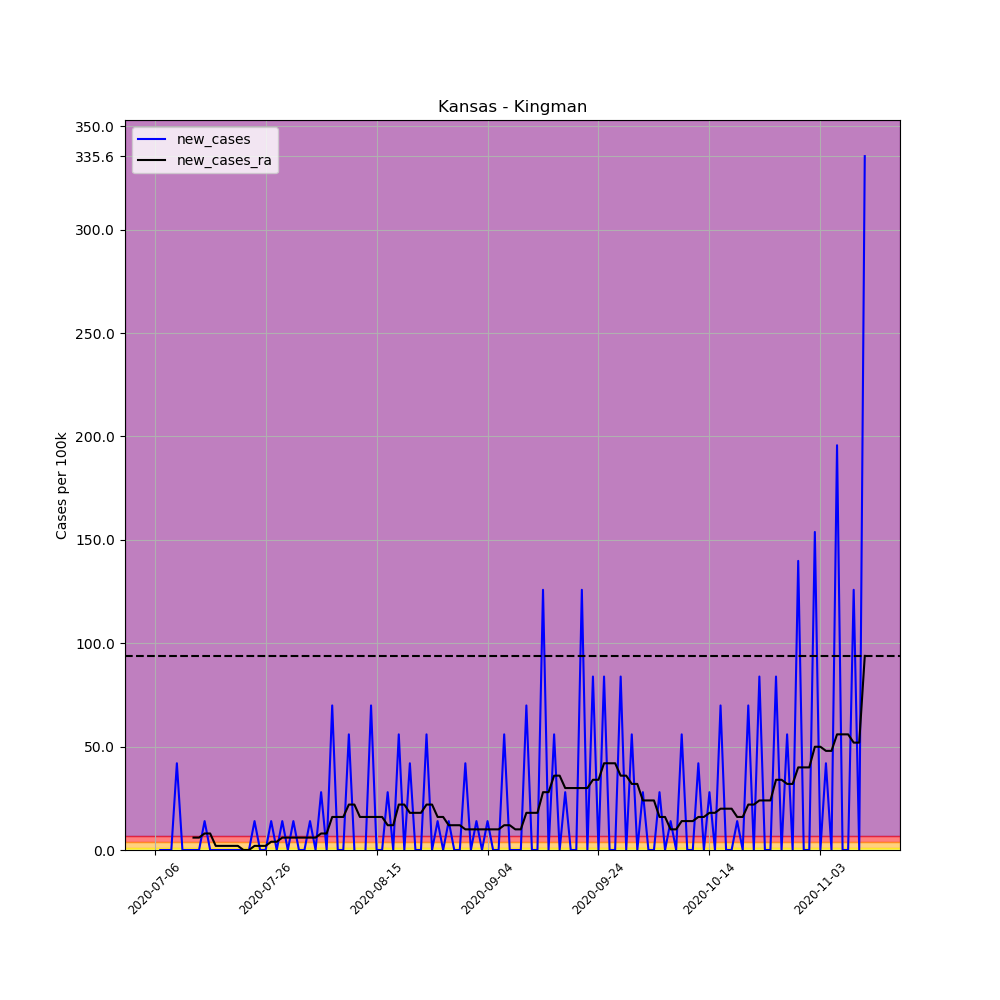

The table this chart was drawn from, first rows:
, date, county, state, fips, cases, deaths, COUNTY, STNAME, CTYNAME, POPESTIMATE2019, per_100k, per_100k_ra, new_cases, new_cases_ra
691982, 2020-07-06, Kingman, Kansas, 20095, 1, 0, 95, Kansas, Kingman, 7152, 13.98, , , 
691983, 2020-07-07, Kingman, Kansas, 20095, 1, 0, 95, Kansas, Kingman, 7152, 13.98, , 0.0, 
691984, 2020-07-08, Kingman, Kansas, 20095, 1, 0, 95, Kansas, Kingman, 7152, 13.98, , 0.0, 
691985, 2020-07-09, Kingman, Kansas, 20095, 1, 0, 95, Kansas, Kingman, 7152, 13.98, , 0.0, 
691986, 2020-07-10, Kingman, Kansas, 20095, 4, 0, 95, Kansas, Kingman, 7152, 55.93, , 41.95, 
691987, 2020-07-11, Kingman, Kansas, 20095, 4, 0, 95, Kansas, Kingman, 7152, 55.93, , 0.0, 
691988, 2020-07-12, Kingman, Kansas, 20095, 4, 0, 95, Kansas, Kingman, 7152, 55.93, 31.96, 0.0, 
691989, 2020-07-13, Kingman, Kansas, 20095, 4, 0, 95, Kansas, Kingman, 7152, 55.93, 37.95, 0.0, 5.992
691990, 2020-07-14, Kingman, Kansas, 20095, 4, 0, 95, Kansas, Kingman, 7152, 55.93, 43.94, 0.0, 5.992
691991, 2020-07-15, Kingman, Kansas, 20095, 5, 0, 95, Kansas, Kingman, 7152, 69.91, 51.93, 13.98, 7.99
691992, 2020-07-16, Kingman, Kansas, 20095, 5, 0, 95, Kansas, Kingman, 7152, 69.91, 59.92, 0.0, 7.99
691993, 2020-07-17, Kingman, Kansas, 20095, 5, 0, 95, Kansas, Kingman, 7152, 69.91, 61.92, 0.0, 1.997
691994, 2020-07-18, Kingman, Kansas, 20095, 5, 0, 95, Kansas, Kingman, 7152, 69.91, 63.92, 0.0, 1.997
691995, 2020-07-19, Kingman, Kansas, 20095, 5, 0, 95, Kansas, Kingman, 7152, 69.91, 65.92, 0.0, 1.997
691996, 2020-07-20, Kingman, Kansas, 20095, 5, 0, 95, Kansas, Kingman, 7152, 69.91, 67.91, 0.0, 1.997
691997, 2020-07-21, Kingman, Kansas, 20095, 5, 0, 95, Kansas, Kingman, 7152, 69.91, 69.91, 0.0, 1.997
691998, 2020-07-22, Kingman, Kansas, 20095, 5, 0, 95, Kansas, Kingman, 7152, 69.91, 69.91, 0.0, 0.0
691999, 2020-07-23, Kingman, Kansas, 20095, 5, 0, 95, Kansas, Kingman, 7152, 69.91, 69.91, 0.0, 0.0
692000, 2020-07-24, Kingman, Kansas, 20095, 6, 0, 95, Kansas, Kingman, 7152, 83.89, 71.91, 13.98, 1.997
692001, 2020-07-25, Kingman, Kansas, 20095, 6, 0, 95, Kansas, Kingman, 7152, 83.89, 73.91, 0.0, 1.997
692002, 2020-07-26, Kingman, Kansas, 20095, 6, 0, 95, Kansas, Kingman, 7152, 83.89, 75.9, 0.0, 1.997
692003, 2020-07-27, Kingman, Kansas, 20095, 7, 0, 95, Kansas, Kingman, 7152, 97.87, 79.9, 13.98, 3.995
692004, 2020-07-28, Kingman, Kansas, 20095, 7, 0, 95, Kansas, Kingman, 7152, 97.87, 83.89, 0.0, 3.995
692005, 2020-07-29, Kingman, Kansas, 20095, 8, 0, 95, Kansas, Kingman, 7152, 111.9, 89.88, 13.98, 5.992
692006, 2020-07-30, Kingman, Kansas, 20095, 8, 0, 95, Kansas, Kingman, 7152, 111.9, 95.88, 0.0, 5.992
692007, 2020-07-31, Kingman, Kansas, 20095, 9, 0, 95, Kansas, Kingman, 7152, 125.8, 101.9, 13.98, 5.992
692008, 2020-08-01, Kingman, Kansas, 20095, 9, 0, 95, Kansas, Kingman, 7152, 125.8, 107.9, 0.0, 5.992
692009, 2020-08-02, Kingman, Kansas, 20095, 9, 0, 95, Kansas, Kingman, 7152, 125.8, 113.9, 0.0, 5.992
692010, 2020-08-03, Kingman, Kansas, 20095, 10, 0, 95, Kansas, Kingman, 7152, 139.8, 119.8, 13.98, 5.992
692011, 2020-08-04, Kingman, Kansas, 20095, 10, 0, 95, Kansas, Kingman, 7152, 139.8, 125.8, 0.0, 5.992
692012, 2020-08-05, Kingman, Kansas, 20095, 12, 0, 95, Kansas, Kingman, 7152, 167.8, 133.8, 27.96, 7.99
692013, 2020-08-06, Kingman, Kansas, 20095, 12, 0, 95, Kansas, Kingman, 7152, 167.8, 141.8, 0.0, 7.99
692014, 2020-08-07, Kingman, Kansas, 20095, 17, 0, 95, Kansas, Kingman, 7152, 237.7, 157.8, 69.91, 15.98
692015, 2020-08-08, Kingman, Kansas, 20095, 17, 0, 95, Kansas, Kingman, 7152, 237.7, 173.8, 0.0, 15.98
692016, 2020-08-09, Kingman, Kansas, 20095, 17, 0, 95, Kansas, Kingman, 7152, 237.7, 189.8, 0.0, 15.98
692017, 2020-08-10, Kingman, Kansas, 20095, 21, 0, 95, Kansas, Kingman, 7152, 293.6, 211.7, 55.93, 21.97
692018, 2020-08-11, Kingman, Kansas, 20095, 21, 0, 95, Kansas, Kingman, 7152, 293.6, 233.7, 0.0, 21.97
692019, 2020-08-12, Kingman, Kansas, 20095, 20, 0, 95, Kansas, Kingman, 7152, 279.6, 249.7, -13.98, 15.98
692020, 2020-08-13, Kingman, Kansas, 20095, 20, 0, 95, Kansas, Kingman, 7152, 279.6, 265.7, 0.0, 15.98
692021, 2020-08-14, Kingman, Kansas, 20095, 25, 0, 95, Kansas, Kingman, 7152, 349.6, 281.6, 69.91, 15.98
692022, 2020-08-15, Kingman, Kansas, 20095, 25, 0, 95, Kansas, Kingman, 7152, 349.6, 297.6, 0.0, 15.98
692023, 2020-08-16, Kingman, Kansas, 20095, 25, 0, 95, Kansas, Kingman, 7152, 349.6, 313.6, 0.0, 15.98
692024, 2020-08-17, Kingman, Kansas, 20095, 27, 0, 95, Kansas, Kingman, 7152, 377.5, 325.6, 27.96, 11.98
692025, 2020-08-18, Kingman, Kansas, 20095, 27, 0, 95, Kansas, Kingman, 7152, 377.5, 337.6, 0.0, 11.98
692026, 2020-08-19, Kingman, Kansas, 20095, 31, 0, 95, Kansas, Kingman, 7152, 433.4, 359.5, 55.93, 21.97
692027, 2020-08-20, Kingman, Kansas, 20095, 31, 0, 95, Kansas, Kingman, 7152, 433.4, 381.5, 0.0, 21.97
692028, 2020-08-21, Kingman, Kansas, 20095, 34, 0, 95, Kansas, Kingman, 7152, 475.4, 399.5, 41.95, 17.98
692029, 2020-08-22, Kingman, Kansas, 20095, 34, 0, 95, Kansas, Kingman, 7152, 475.4, 417.5, 0.0, 17.98
692030, 2020-08-23, Kingman, Kansas, 20095, 34, 0, 95, Kansas, Kingman, 7152, 475.4, 435.4, 0.0, 17.98
692031, 2020-08-24, Kingman, Kansas, 20095, 38, 0, 95, Kansas, Kingman, 7152, 531.3, 457.4, 55.93, 21.97
692032, 2020-08-25, Kingman, Kansas, 20095, 38, 0, 95, Kansas, Kingman, 7152, 531.3, 479.4, 0.0, 21.97
692033, 2020-08-26, Kingman, Kansas, 20095, 39, 0, 95, Kansas, Kingman, 7152, 545.3, 495.4, 13.98, 15.98
692034, 2020-08-27, Kingman, Kansas, 20095, 39, 0, 95, Kansas, Kingman, 7152, 545.3, 511.3, 0.0, 15.98
692035, 2020-08-28, Kingman, Kansas, 20095, 40, 0, 95, Kansas, Kingman, 7152, 559.3, 523.3, 13.98, 11.98
692036, 2020-08-29, Kingman, Kansas, 20095, 40, 0, 95, Kansas, Kingman, 7152, 559.3, 535.3, 0.0, 11.98
692037, 2020-08-30, Kingman, Kansas, 20095, 40, 0, 95, Kansas, Kingman, 7152, 559.3, 547.3, 0.0, 11.98
692038, 2020-08-31, Kingman, Kansas, 20095, 43, 0, 95, Kansas, Kingman, 7152, 601.2, 557.3, 41.95, 9.987
692039, 2020-09-01, Kingman, Kansas, 20095, 43, 0, 95, Kansas, Kingman, 7152, 601.2, 567.3, 0.0, 9.987
692040, 2020-09-02, Kingman, Kansas, 20095, 44, 0, 95, Kansas, Kingman, 7152, 615.2, 577.3, 13.98, 9.987
692041, 2020-09-03, Kingman, Kansas, 20095, 44, 0, 95, Kansas, Kingman, 7152, 615.2, 587.2, 0.0, 9.987
... 69 more rows
